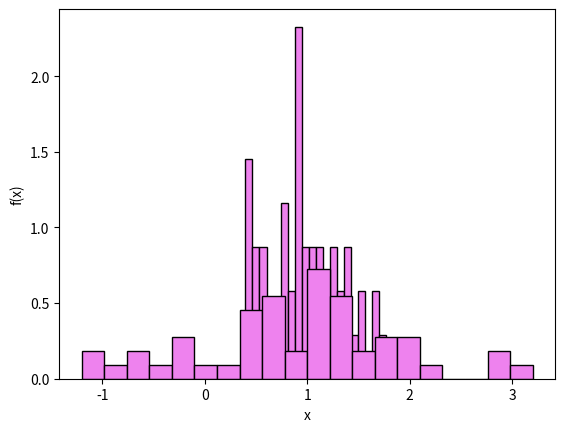

Generate this figure with matplotlib:
import random

import numpy as np
from matplotlib import pyplot as plt


def triangular_alg(n, a, b):
    # Генерируем случайные числа равномерно распределенные на отрезке [0, 1]
    u = np.random.rand(n)

    # Масштабируем u к интервалу [a, b] для заданных параметров a и b
    scaled_u = (b - a) * u + a

    # Вычисляем значения случайной величины X в соответствии с треугольным распределением
    X = np.where(scaled_u <= 1, np.sqrt(scaled_u), b - np.sqrt(b - scaled_u))

    return X


def normal_arg(n, mean, std_dev):
    # Генерируем две выборки равномерно распределенных на [0, 1]
    u1 = np.random.rand(n)
    u2 = np.random.rand(n)

    # Используем преобразование Бокса-Мюллера для генерации значений с нормальным распределением
    z0 = np.sqrt(-2 * np.log(u1)) * np.cos(2 * np.pi * u2)
    Y = mean + std_dev * z0

    return Y


def show_density_distribution_function(arr: []) -> None:
    bins_num = 3
    if len(arr) > 10:
        bins_num = 20
    plt.hist(arr, bins=bins_num,
             color='violet', edgecolor='black', density=True)
    plt.xlabel('x')
    plt.ylabel('f(x)')
    plt.show()


def sign_test(X, Y, alpha=0.05):
    differences = X - Y
    positive_count = np.sum(differences > 0)
    negative_count = np.sum(differences < 0)

    n = len(differences)

    # Рассчитываем p-value
    p_value = min(positive_count, negative_count) / n

    # Проводим тест
    if p_value < alpha:
        print("Гипотеза H0 отвергается. Распределения неоднородны.")
    else:
        print("Гипотеза H0 не отвергается. Распределения однородны.")
    print("p-value:", p_value)


if __name__ == '__main__':
    count = 50

    a = 0
    b = 2
    m = 1
    std_dev = 1

    values_X = triangular_alg(count, a, b)
    values_Y = normal_arg(count, m, std_dev)
    show_density_distribution_function(values_X)
    show_density_distribution_function(values_Y)

    # Проведем тест
    sign_test(values_X, values_Y)
